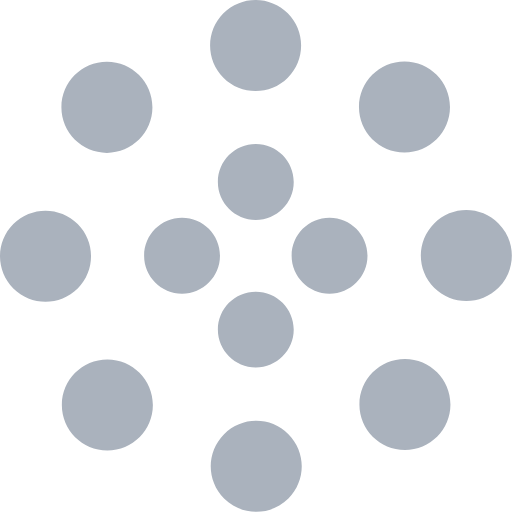
t = 0.00 s
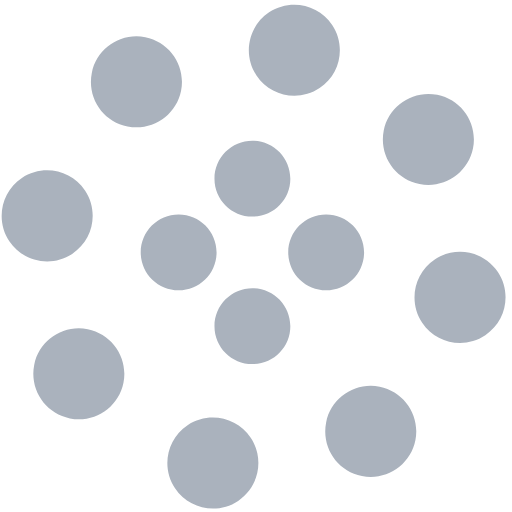
t = 1.25 s
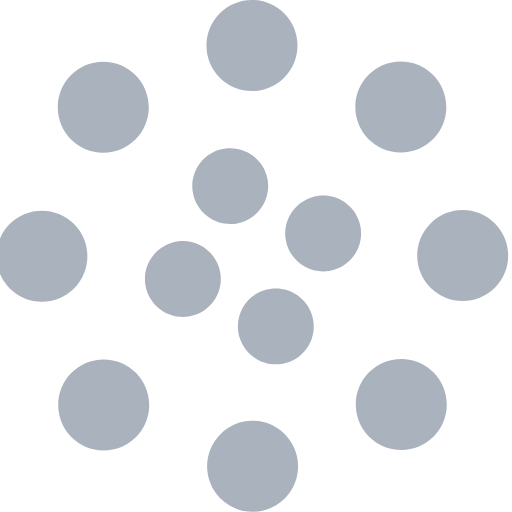
t = 2.00 s
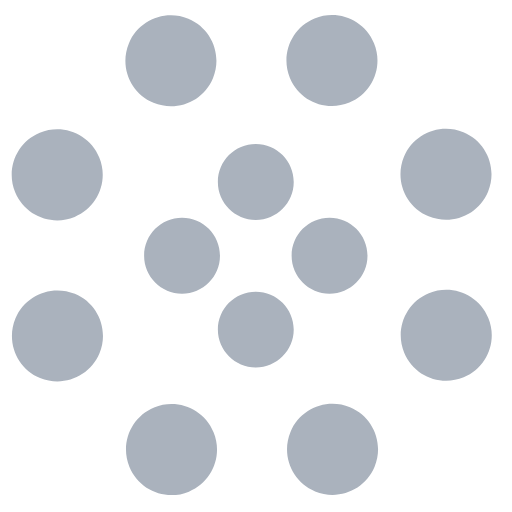
t = 2.50 s
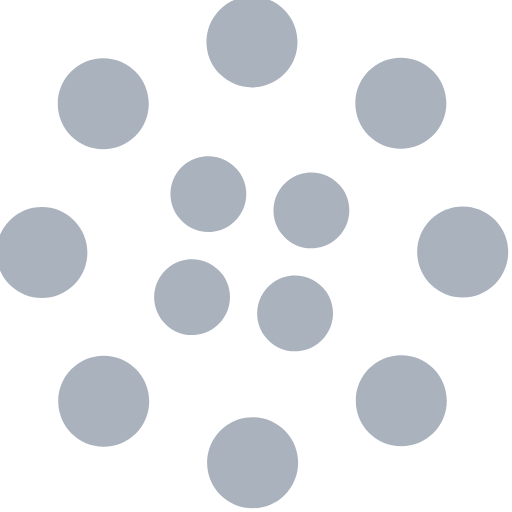
t = 4.00 s
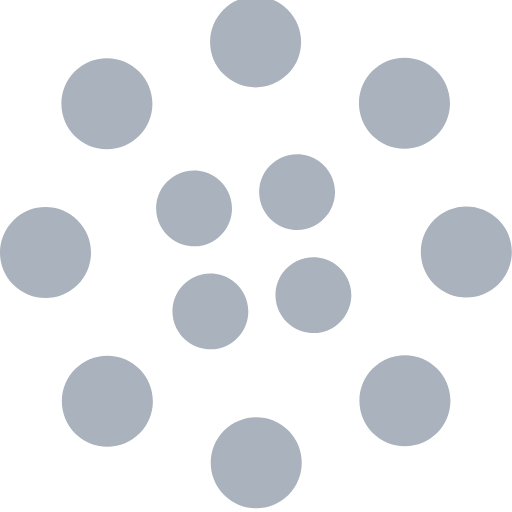
t = 6.00 s

The animated SVG that drew these frames (rendered in a browser with its animation timeline set to each time). Animation: 2 SMIL elements (animateTransform=2); one cycle of 8.00 s, repeats indefinitely.

<svg width="135" height="135" viewBox="0 0 135 135" xmlns="http://www.w3.org/2000/svg" fill="#aab2bd">
    <path d="M67.447 58c5.523 0 10-4.477 10-10s-4.477-10-10-10-10 4.477-10 10 4.477 10 10 10zm9.448 9.447c0 5.523 4.477 10 10 10 5.522 0 10-4.477 10-10s-4.478-10-10-10c-5.523 0-10 4.477-10 10zm-9.448 9.448c-5.523 0-10 4.477-10 10 0 5.522 4.477 10 10 10s10-4.478 10-10c0-5.523-4.477-10-10-10zM58 67.447c0-5.523-4.477-10-10-10s-10 4.477-10 10 4.477 10 10 10 10-4.477 10-10z">
        <animateTransform
            attributeName="transform"
            type="rotate"
            from="0 67 67"
            to="-360 67 67"
            dur="2.5s"
            repeatCount="indefinite"/>
    </path>
    <path d="M28.19 40.31c6.627 0 12-5.374 12-12 0-6.628-5.373-12-12-12-6.628 0-12 5.372-12 12 0 6.626 5.372 12 12 12zm30.72-19.825c4.686 4.687 12.284 4.687 16.97 0 4.686-4.686 4.686-12.284 0-16.97-4.686-4.687-12.284-4.687-16.97 0-4.687 4.686-4.687 12.284 0 16.97zm35.74 7.705c0 6.627 5.37 12 12 12 6.626 0 12-5.373 12-12 0-6.628-5.374-12-12-12-6.63 0-12 5.372-12 12zm19.822 30.72c-4.686 4.686-4.686 12.284 0 16.97 4.687 4.686 12.285 4.686 16.97 0 4.687-4.686 4.687-12.284 0-16.97-4.685-4.687-12.283-4.687-16.97 0zm-7.704 35.74c-6.627 0-12 5.37-12 12 0 6.626 5.373 12 12 12s12-5.374 12-12c0-6.63-5.373-12-12-12zm-30.72 19.822c-4.686-4.686-12.284-4.686-16.97 0-4.686 4.687-4.686 12.285 0 16.97 4.686 4.687 12.284 4.687 16.97 0 4.687-4.685 4.687-12.283 0-16.97zm-35.74-7.704c0-6.627-5.372-12-12-12-6.626 0-12 5.373-12 12s5.374 12 12 12c6.628 0 12-5.373 12-12zm-19.823-30.72c4.687-4.686 4.687-12.284 0-16.97-4.686-4.686-12.284-4.686-16.97 0-4.687 4.686-4.687 12.284 0 16.97 4.686 4.687 12.284 4.687 16.97 0z">
        <animateTransform
            attributeName="transform"
            type="rotate"
            from="0 67 67"
            to="360 67 67"
            dur="8s"
            repeatCount="indefinite"/>
    </path>
</svg>
